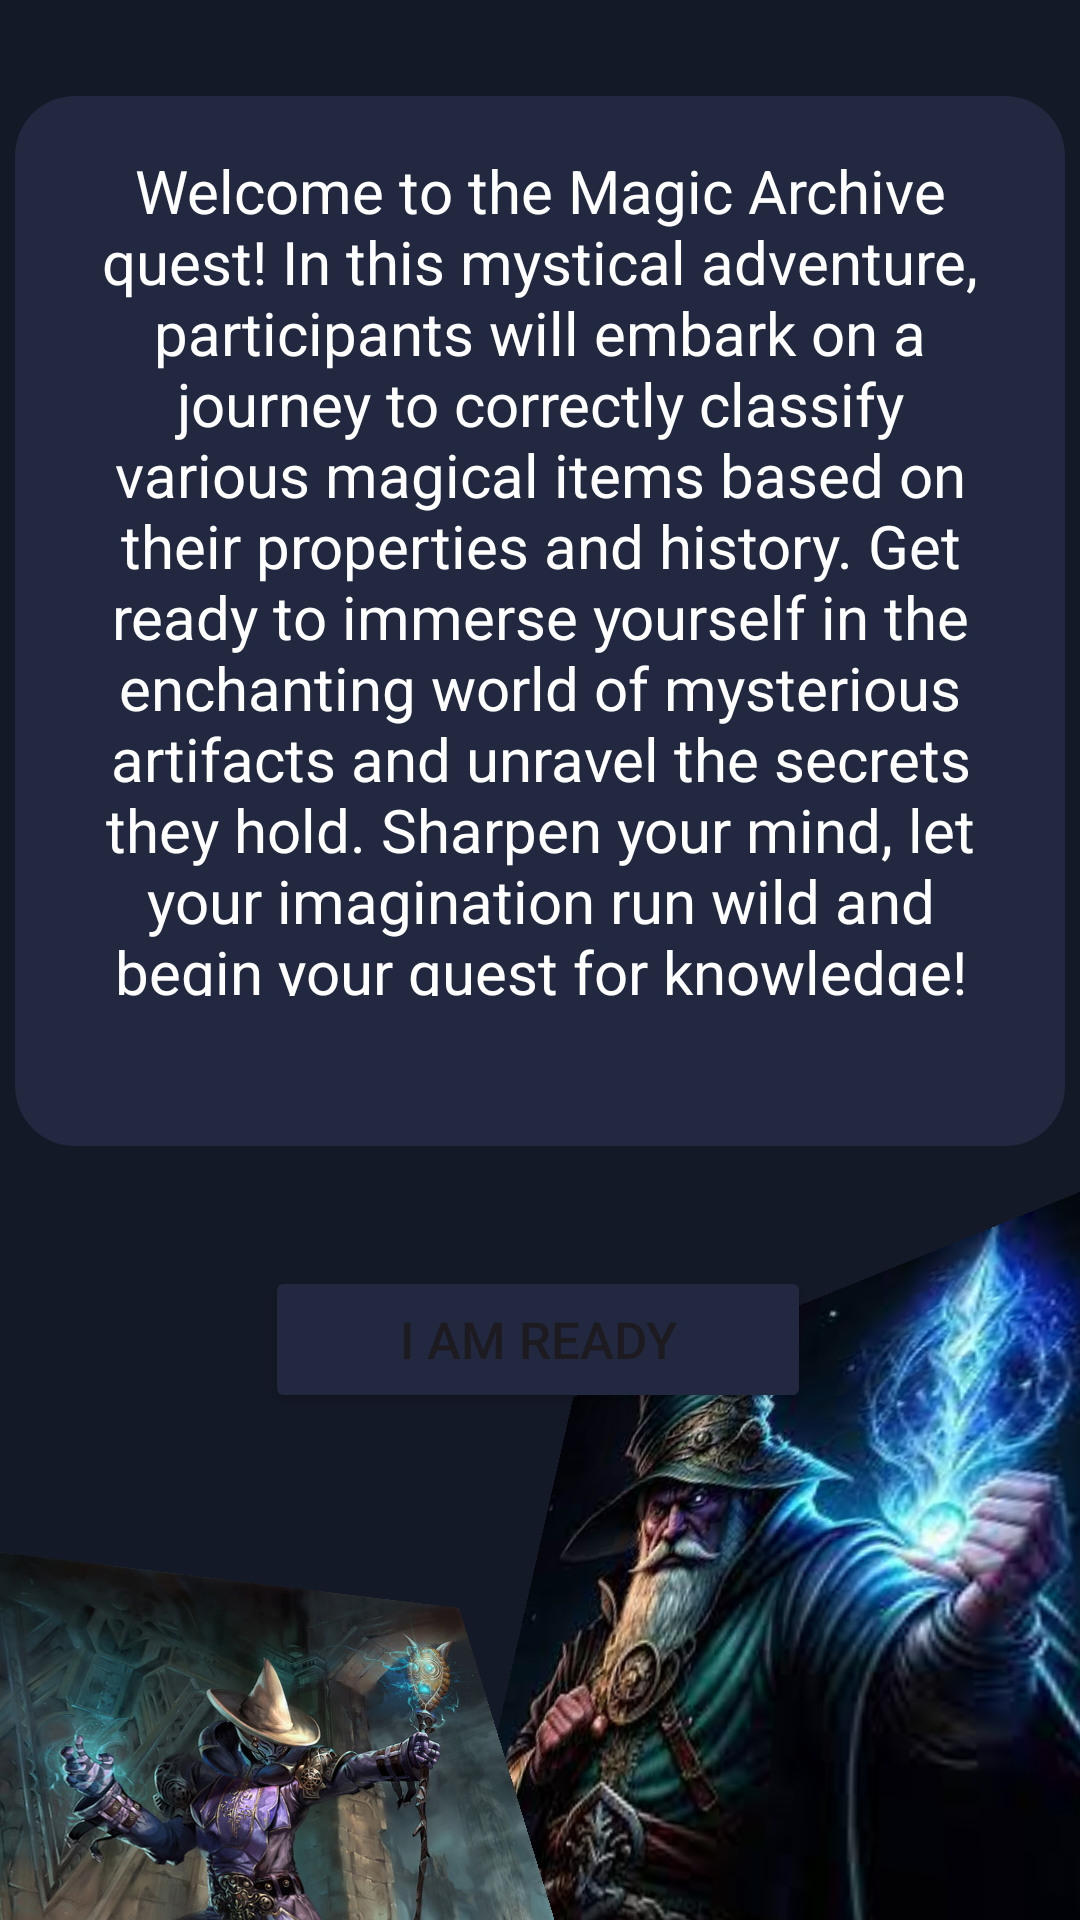

Layout XML and referenced resources for this Android screen:
<!-- AndroidManifest.xml: application theme Theme.Gpt_experiments -->
<!-- res/layout/activity_rules.xml -->
<?xml version="1.0" encoding="utf-8"?>
<androidx.constraintlayout.widget.ConstraintLayout xmlns:android="http://schemas.android.com/apk/res/android"
    xmlns:app="http://schemas.android.com/apk/res-auto"
    xmlns:tools="http://schemas.android.com/tools"
    android:layout_width="match_parent"
    android:layout_height="match_parent"
    tools:context=".RulesActivity"
    android:background="#141927">


    <TextView
        android:id="@+id/textView4"
        android:layout_width="350dp"
        android:layout_height="350dp"
        android:layout_marginTop="32dp"
        android:background="@drawable/cust_fint_rules"
        app:layout_constraintEnd_toEndOf="parent"
        app:layout_constraintHorizontal_bias="0.491"
        app:layout_constraintStart_toStartOf="parent"
        app:layout_constraintTop_toTopOf="parent"
        tools:ignore="MissingConstraints" />

    <ImageView
        android:id="@+id/imageView2"
        android:layout_width="wrap_content"
        android:layout_height="wrap_content"
        android:rotation="6"
        android:rotationX="23"
        android:rotationY="-32"
        app:layout_constraintBottom_toBottomOf="parent"
        app:layout_constraintEnd_toEndOf="parent"
        app:srcCompat="@drawable/images"
        tools:ignore="MissingConstraints" />

    <TextView
        android:id="@+id/textView3"
        android:layout_width="308dp"
        android:layout_height="282dp"
        android:gravity="center_horizontal"
        android:text="@string/rules"
        android:textColor="#FFFFFF"
        android:textSize="20sp"
        app:layout_constraintBottom_toBottomOf="@+id/textView4"
        app:layout_constraintEnd_toEndOf="@+id/textView4"
        app:layout_constraintStart_toStartOf="@+id/textView4"
        app:layout_constraintTop_toTopOf="parent"
        tools:ignore="MissingConstraints" />

    <Button
        android:id="@+id/GoTestButton"
        android:layout_width="182dp"
        android:layout_height="49dp"
        android:backgroundTint="#21283F"
        android:onClick="goToPageWithQuest"
        android:text="@string/btnGo"
        android:textSize="17dp"
        android:layout_marginTop="40dp"
        app:layout_constraintEnd_toEndOf="parent"
        app:layout_constraintHorizontal_bias="0.497"
        app:layout_constraintStart_toStartOf="parent"
        app:layout_constraintTop_toBottomOf="@+id/textView4"
        tools:ignore="MissingConstraints" />

    <ImageView
        android:id="@+id/imageView5"
        android:layout_width="202dp"
        android:layout_height="317dp"
        android:rotation="-11"
        android:rotationX="19"
        android:rotationY="19"

        app:layout_constraintTop_toBottomOf="@+id/GoTestButton"
        app:srcCompat="@drawable/mff_black_mage"
        tools:ignore="MissingConstraints"
        app:layout_editor_absoluteX="10dp" />


</androidx.constraintlayout.widget.ConstraintLayout>
<!-- resources referenced by this layout -->
<resources>
  <!-- drawable cust_fint_rules (drawable) -->
  <?xml version="1.0" encoding="utf-8"?>
  <shape xmlns:android="http://schemas.android.com/apk/res/android">
      <solid android:color="#21283F" />
      <corners android:radius="20dp" />
  </shape>
  <!-- drawable images: jpg bitmap (drawable, 10032 bytes) -->
  <!-- drawable mff_black_mage: jpg bitmap (drawable, 132454 bytes) -->
  <string name="btnGo">I am ready</string>
  <string name="rules">Welcome to the Magic Archive quest! In this mystical adventure, participants will embark on a journey to correctly classify various magical items based on their properties and history. Get ready to immerse yourself in the enchanting world of mysterious artifacts and unravel the secrets they hold. Sharpen your mind, let your imagination run wild and begin your quest for knowledge! Good luck, brave seekers of magic!</string>
  <style name="Theme.Gpt_experiments" parent="Base.Theme.Gpt_experiments" />
  <style name="Base.Theme.Gpt_experiments" parent="Theme.Material3.DayNight.NoActionBar">
          
          
      </style>
</resources>
